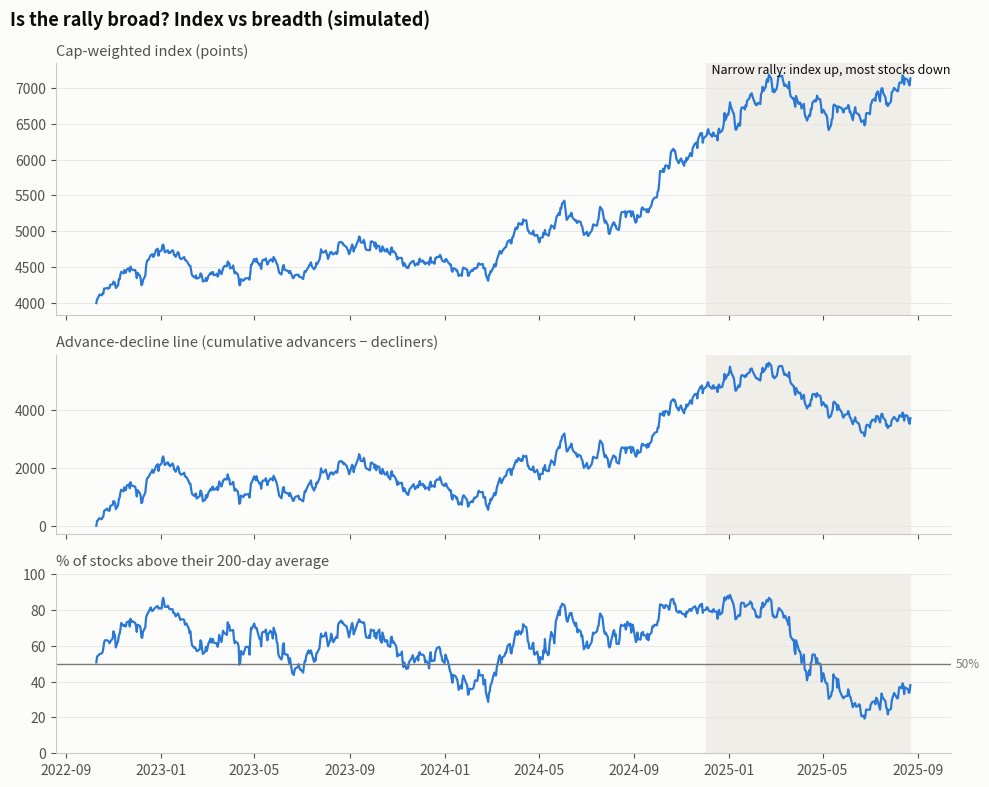

Python code for this plot: (Note: this script raises an exception after producing the figure.)
"""
Market Breadth Panels  -  family: Finance & investment

DESIGN PURPOSE
Stacks a cap-weighted index above two breadth measures, the cumulative
advance-decline line and the share of stocks above their 200-day moving
average, on a shared time axis. It shows whether a rally is broad-based or
carried by a few large companies.

WHEN TO USE
  - Check if an index move reflects most stocks or a handful of mega-caps
  - Spot divergences, such as an index making new highs while breadth weakens
  - Use as market-health context in investment commentary

AVOID WHEN
  - Overlaying the measures on one chart with two or three y-axes (scales are
    arbitrary and imply false crossovers)
  - The audience needs a single headline number (show % of stocks above the
    200-day MA as a stat)

ALTERNATIVES
  - Equal-weight vs cap-weight index (indexed to 100)
  - Histogram of constituent returns

EXAMPLE
300 simulated stocks over three years. In the last nine months the 12 largest
rally while most others drift lower, which is a classic 'narrow market'
(illustrative).

NOTE: Educational examples with simulated or historical data. Not investment
advice; past performance does not predict future returns.

Run:  python market_breadth.py
"""
import sys
from pathlib import Path

import numpy as np
import pandas as pd
import matplotlib.pyplot as plt

# Library style: categorical colors in fixed order, recessive axes, hairline grid.
PALETTE = ["#2a78d6", "#eb6834", "#1baf7a", "#eda100",
           "#e87ba4", "#008300", "#6250d6", "#e34948"]
SEQ_CMAP = "Blues"      # sequential: one hue, light -> dark
DIV_CMAP = "RdBu_r"     # diverging: two opposite hues, neutral midpoint
GRAY = "#b8b7b1"        # de-emphasised marks
plt.rcParams.update({
    "figure.figsize": (8, 4.8), "figure.dpi": 110, "figure.facecolor": "#fcfcfb",
    "axes.facecolor": "#fcfcfb", "axes.edgecolor": "#c9c8c3", "axes.linewidth": 0.8,
    "axes.spines.top": False, "axes.spines.right": False,
    "axes.grid": True, "grid.color": "#e6e5e1", "grid.linewidth": 0.6, "axes.axisbelow": True,
    "axes.prop_cycle": plt.cycler(color=PALETTE),
    "axes.titlesize": 13, "axes.titleweight": "bold", "axes.titlelocation": "left",
    "axes.labelcolor": "#52514e", "xtick.color": "#52514e", "ytick.color": "#52514e",
    "text.color": "#0b0b0b", "font.size": 10, "lines.linewidth": 2,
    "legend.frameon": False,
})

# --- Example data ------------------------------------------------------------
rng = np.random.default_rng(12)
n_stocks, n_days, warm, late_days = 300, 950, 200, 190
cap0 = rng.lognormal(3, 1.2, n_stocks)                 # starting market caps
mega = np.zeros(n_stocks, bool)
mega[np.argsort(-cap0)[:12]] = True
market = rng.normal(0.0004, 0.009, n_days)
beta = rng.uniform(0.7, 1.3, n_stocks)
rets = market[:, None] * beta + rng.normal(0, 0.016, (n_days, n_stocks))
rets[-late_days:, ~mega] -= 0.0008                     # most stocks drift lower...
rets[-late_days:, mega] += 0.0024                      # ...while the giants rally
prices = pd.DataFrame(np.exp(np.cumsum(rets, axis=0)), index=pd.bdate_range("2022-01-03", periods=n_days))

cap_index = (prices * cap0).sum(axis=1)
daily = prices.pct_change()
ad_line = ((daily > 0).sum(axis=1) - (daily < 0).sum(axis=1)).cumsum()
pct_above = (prices > prices.rolling(200).mean()).mean(axis=1) * 100
df = pd.DataFrame({"index": cap_index, "ad_line": ad_line, "pct_above_200d": pct_above}).iloc[warm:]
df["index"] = 4000 * df["index"] / df["index"].iloc[0]
df["ad_line"] -= df["ad_line"].iloc[0]
narrow_start = df.index[-late_days]
df.tail()

# --- Plot --------------------------------------------------------------------
fig, axes = plt.subplots(3, 1, figsize=(10, 8), sharex=True,
                         gridspec_kw={"height_ratios": [1.4, 1, 1]})
specs = [("index", "Cap-weighted index (points)"),
         ("ad_line", "Advance-decline line (cumulative advancers − decliners)"),
         ("pct_above_200d", "% of stocks above their 200-day average")]
for ax, (col, label) in zip(axes, specs):
    ax.axvspan(narrow_start, df.index[-1], color="#efeee9", zorder=0)
    ax.plot(df.index, df[col], color=PALETTE[0], linewidth=1.6)
    ax.set_title(label, fontsize=10.5, fontweight="normal", color="#52514e")
    ax.grid(axis="x", visible=False)
axes[2].axhline(50, color="#7a7974", linewidth=1)
axes[2].text(1.005, 50, "50%", transform=axes[2].get_yaxis_transform(), color="#7a7974",
             fontsize=8.5, va="center")
axes[2].set_ylim(0, 100)
axes[0].text(narrow_start, axes[0].get_ylim()[1], "  Narrow rally: index up, most stocks down",
             va="top", fontsize=9, color="#0b0b0b")
fig.suptitle("Is the rally broad? Index vs breadth (simulated)", x=0.01, ha="left",
             fontsize=13, fontweight="bold")
fig.tight_layout()

# --- Save / show -------------------------------------------------------------
out = Path(__file__).with_name(Path(__file__).stem + ".png")
fig.savefig(out, dpi=150, bbox_inches="tight")
print(f"saved {out}")
if "--no-show" not in sys.argv:
    plt.show()
